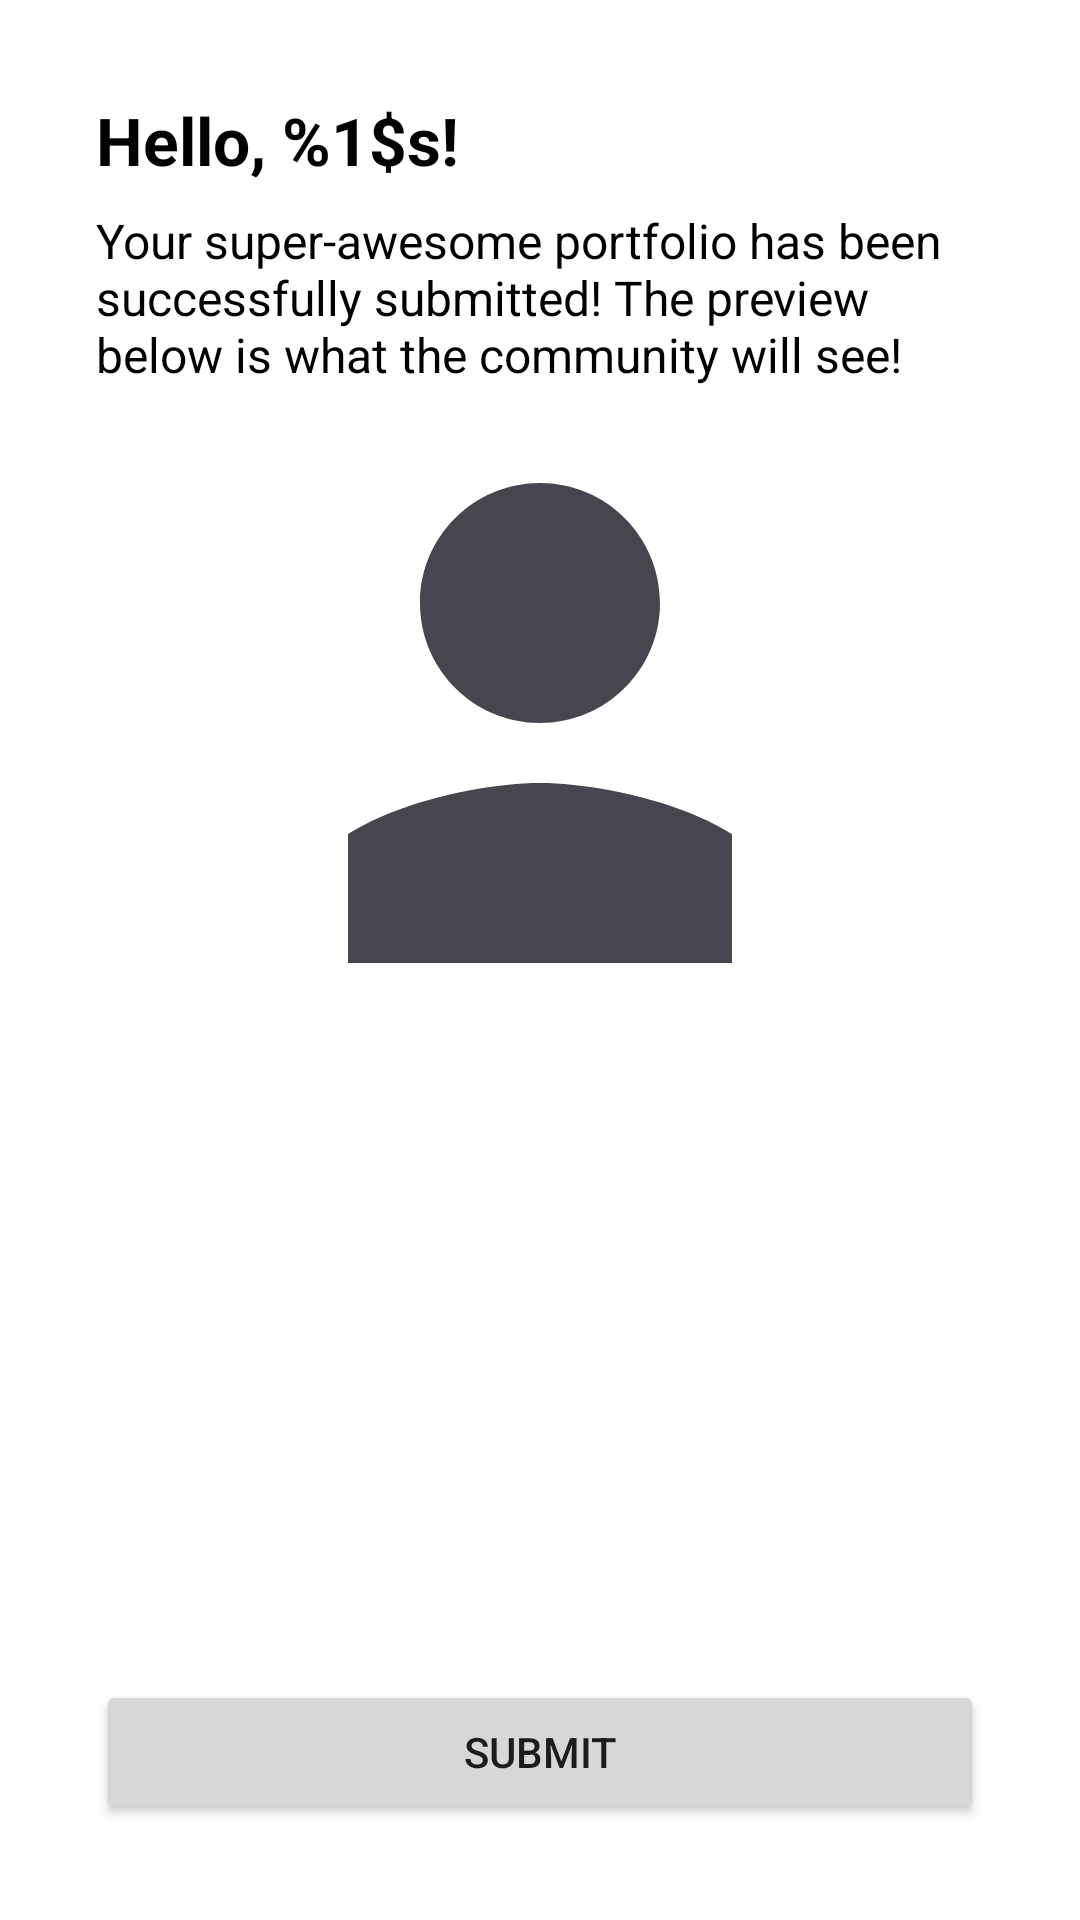

This screen was rendered from an Android layout file. Write that file and the resources it references.
<!-- AndroidManifest.xml: fallback theme Theme.MaterialComponents.DayNight.NoActionBar -->
<!-- res/layout/fragment_confirmation.xml -->
<?xml version="1.0" encoding="utf-8"?>
<androidx.core.widget.NestedScrollView xmlns:android="http://schemas.android.com/apk/res/android"
    xmlns:app="http://schemas.android.com/apk/res-auto"
    android:layout_width="match_parent"
    android:layout_height="match_parent"
    android:fillViewport="true">


    <androidx.constraintlayout.widget.ConstraintLayout
        android:layout_width="match_parent"
        android:layout_height="match_parent"
        android:layout_marginStart="32dp"
        android:layout_marginEnd="32dp">

        <TextView
            android:id="@+id/header"
            android:layout_width="0dp"
            android:layout_height="wrap_content"
            android:layout_marginTop="32dp"
            android:ellipsize="end"
            android:gravity="start"
            android:text="@string/confirmation_greating"
            style="@style/Header_Title"
            app:layout_constraintEnd_toEndOf="parent"
            app:layout_constraintStart_toStartOf="parent"
            app:layout_constraintTop_toTopOf="parent" />

        <TextView
            android:id="@+id/headerDetails"
            style="@style/Header_Details_Title"
            android:layout_width="0dp"
            android:layout_height="wrap_content"
            android:layout_marginTop="8dp"
            android:ellipsize="end"
            android:gravity="start"
            android:text="@string/confirmation_greating_details"
            app:layout_constraintEnd_toEndOf="parent"
            app:layout_constraintStart_toStartOf="parent"
            app:layout_constraintTop_toBottomOf="@+id/header" />

        <ImageView
            android:id="@+id/profile"
            android:layout_marginTop="32dp"
            android:adjustViewBounds="true"
            android:importantForAccessibility="no"
            android:src="@drawable/ic_profile"
            android:layout_width="128dp"
            android:layout_height="160dp"
            android:scaleType="centerCrop"
            app:layout_constraintEnd_toEndOf="parent"
            app:layout_constraintStart_toStartOf="parent"
            app:layout_constraintTop_toBottomOf="@+id/headerDetails" />


        <TextView
            style="@style/Field_Title"
            android:id="@+id/emailAddress"
            android:layout_width="0dp"
            android:layout_height="wrap_content"
            android:layout_marginTop="16dp"
            android:gravity="center"
            app:layout_constraintEnd_toEndOf="parent"
            app:layout_constraintStart_toStartOf="parent"
            app:layout_constraintTop_toBottomOf="@+id/profile" />

        <TextView
            android:id="@+id/firstName"
            android:layout_width="0dp"
            android:layout_height="wrap_content"
            android:layout_marginTop="8dp"
            android:gravity="center"
            style="@style/Field_Title"
            app:layout_constraintEnd_toEndOf="parent"
            app:layout_constraintStart_toStartOf="parent"
            app:layout_constraintTop_toBottomOf="@+id/emailAddress" />

        <TextView
            android:id="@+id/website"
            android:layout_width="0dp"
            android:layout_height="wrap_content"
            android:layout_marginTop="8dp"
            android:gravity="center"
            style="@style/Field_Title"
            android:autoLink="web"
            app:layout_constraintEnd_toEndOf="parent"
            app:layout_constraintStart_toStartOf="parent"
            app:layout_constraintTop_toBottomOf="@+id/firstName" />


        <Button
            android:id="@+id/submit"
            android:layout_width="0dp"
            android:layout_height="wrap_content"
            android:layout_marginBottom="32dp"
            android:text="@string/general_submit"
            app:layout_constraintBottom_toBottomOf="parent"
            app:layout_constraintEnd_toEndOf="parent"
            app:layout_constraintStart_toStartOf="parent"
            app:layout_constraintTop_toBottomOf="@+id/website"
            app:layout_constraintVertical_bias="1" />


    </androidx.constraintlayout.widget.ConstraintLayout>

</androidx.core.widget.NestedScrollView>
<!-- resources referenced by this layout -->
<resources>
  <!-- drawable ic_profile (drawable) -->
  <vector xmlns:android="http://schemas.android.com/apk/res/android"
      android:width="16dp"
      android:height="16dp"
      android:viewportWidth="16"
      android:viewportHeight="16">
    <path
        android:pathData="M8,8C10.21,8 12,6.21 12,4C12,1.79 10.21,0 8,0C5.79,0 4,1.79 4,4C4,6.21 5.79,8 8,8ZM8,10C5.33,10 0,11.34 0,14V16H16V14C16,11.34 10.67,10 8,10Z"
        android:fillColor="#49454F"/>
  </vector>
  <string name="confirmation_greating">Hello, %1$s!</string>
  <string name="confirmation_greating_details">Your super-awesome portfolio has been successfully submitted! The preview below is what the community will see!</string>
  <string name="general_submit">Submit</string>
  <style name="Field_Title">
          <item name="android:textSize">14sp</item>
          <item name="android:textColor">@color/black</item>
      </style>
  <style name="Header_Details_Title">
          <item name="android:textSize">16sp</item>
          <item name="android:textColor">@color/black</item>
      </style>
  <style name="Header_Title">
          <item name="android:textSize">22sp</item>
          <item name="android:textColor">@color/black</item>
          <item name="android:textStyle">bold</item>
      </style>
  <color name="black">#000000</color>
</resources>
